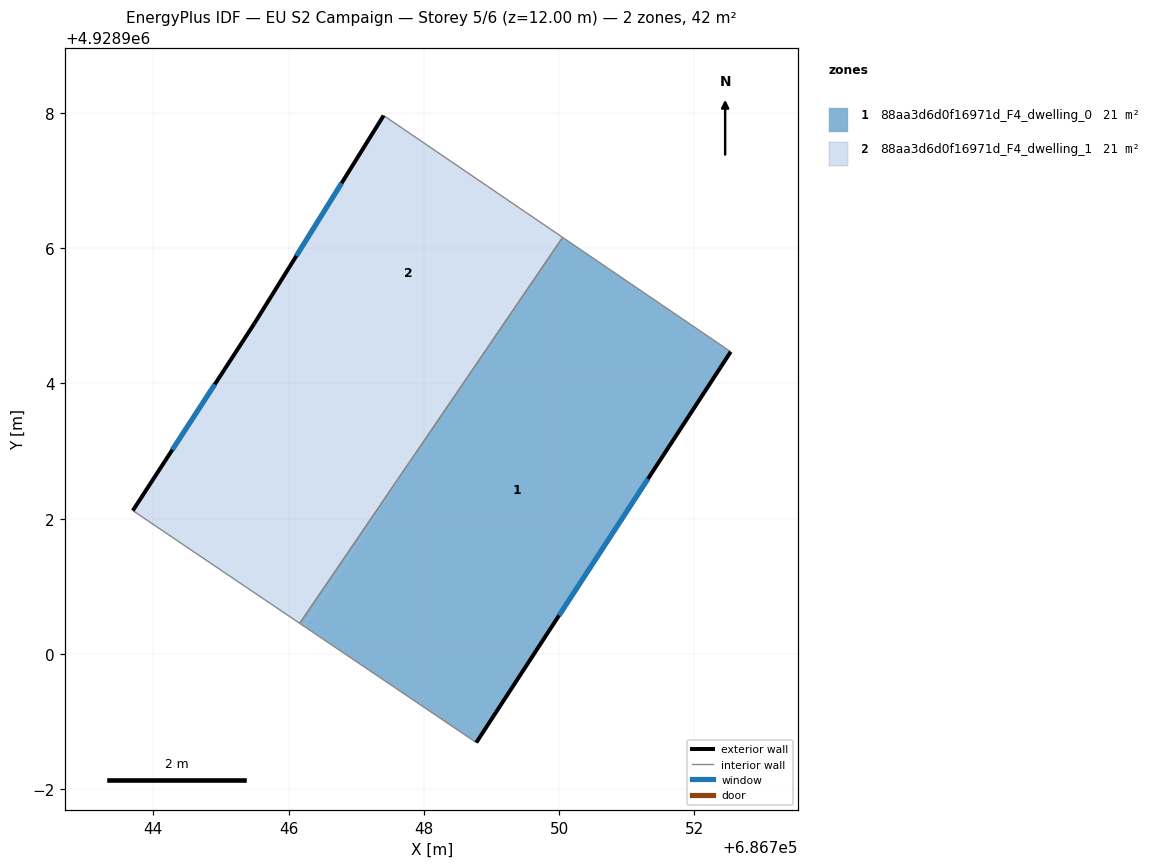
=== STOREY PLAN SPEC (per zone: floor XY polygon, exterior-wall plan segments, windows/doors) ===
zone 1: 88aa3d6d0f16971d_F4_dwelling_0  (21.2 m²)
  floor: (686752.54, 4928904.47) (686748.78, 4928898.69) (686746.23, 4928900.41) (686748.13, 4928903.34) (686750.05, 4928906.16)
  floor: (686748.12, 4928903.33) (686746.23, 4928900.41) (686746.17, 4928900.45)
  exterior wall: (686748.78, 4928898.69) – (686752.54, 4928904.47)  [6.9 m]
    window: (686750.00, 4928900.57) – (686751.31, 4928902.59)  [2.5 m²]
  interior walls: 3
zone 2: 88aa3d6d0f16971d_F4_dwelling_1  (21.2 m²)
  floor: (686750.05, 4928906.16) (686748.13, 4928903.34) (686749.99, 4928906.20)
  floor: (686749.99, 4928906.20) (686748.14, 4928903.35) (686745.58, 4928905.02) (686747.41, 4928907.96)
  floor: (686748.14, 4928903.35) (686748.12, 4928903.33) (686746.17, 4928900.45) (686743.70, 4928902.12) (686745.49, 4928904.88) (686745.58, 4928905.02)
  exterior wall: (686745.49, 4928904.88) – (686743.70, 4928902.12)  [3.3 m]
    window: (686744.91, 4928903.99) – (686744.28, 4928903.02)  [1.2 m²]
  exterior wall: (686747.41, 4928907.96) – (686745.49, 4928904.88)  [3.6 m]
    window: (686746.78, 4928906.96) – (686746.12, 4928905.89)  [1.3 m²]
  interior walls: 3

=== DERIVED (storey summary) ===
Building: EU S2 Campaign
Storey: 5 of 6  (floor level z = 12.00 m)
Storey gross floor area: 42.5 m²
Zones on this storey: 2
  - 88aa3d6d0f16971d_F4_dwelling_0: floor 21.2 m²; exterior wall 6.9 m (20.7 m²); 1 window(s) 2.5 m²; WWR 12.2%
  - 88aa3d6d0f16971d_F4_dwelling_1: floor 21.2 m²; exterior wall 6.9 m (20.8 m²); 2 window(s) 2.5 m²; WWR 12.2%
Zone adjacency (shared interzone walls):
  - 88aa3d6d0f16971d_F4_dwelling_0 ↔ 88aa3d6d0f16971d_F4_dwelling_1